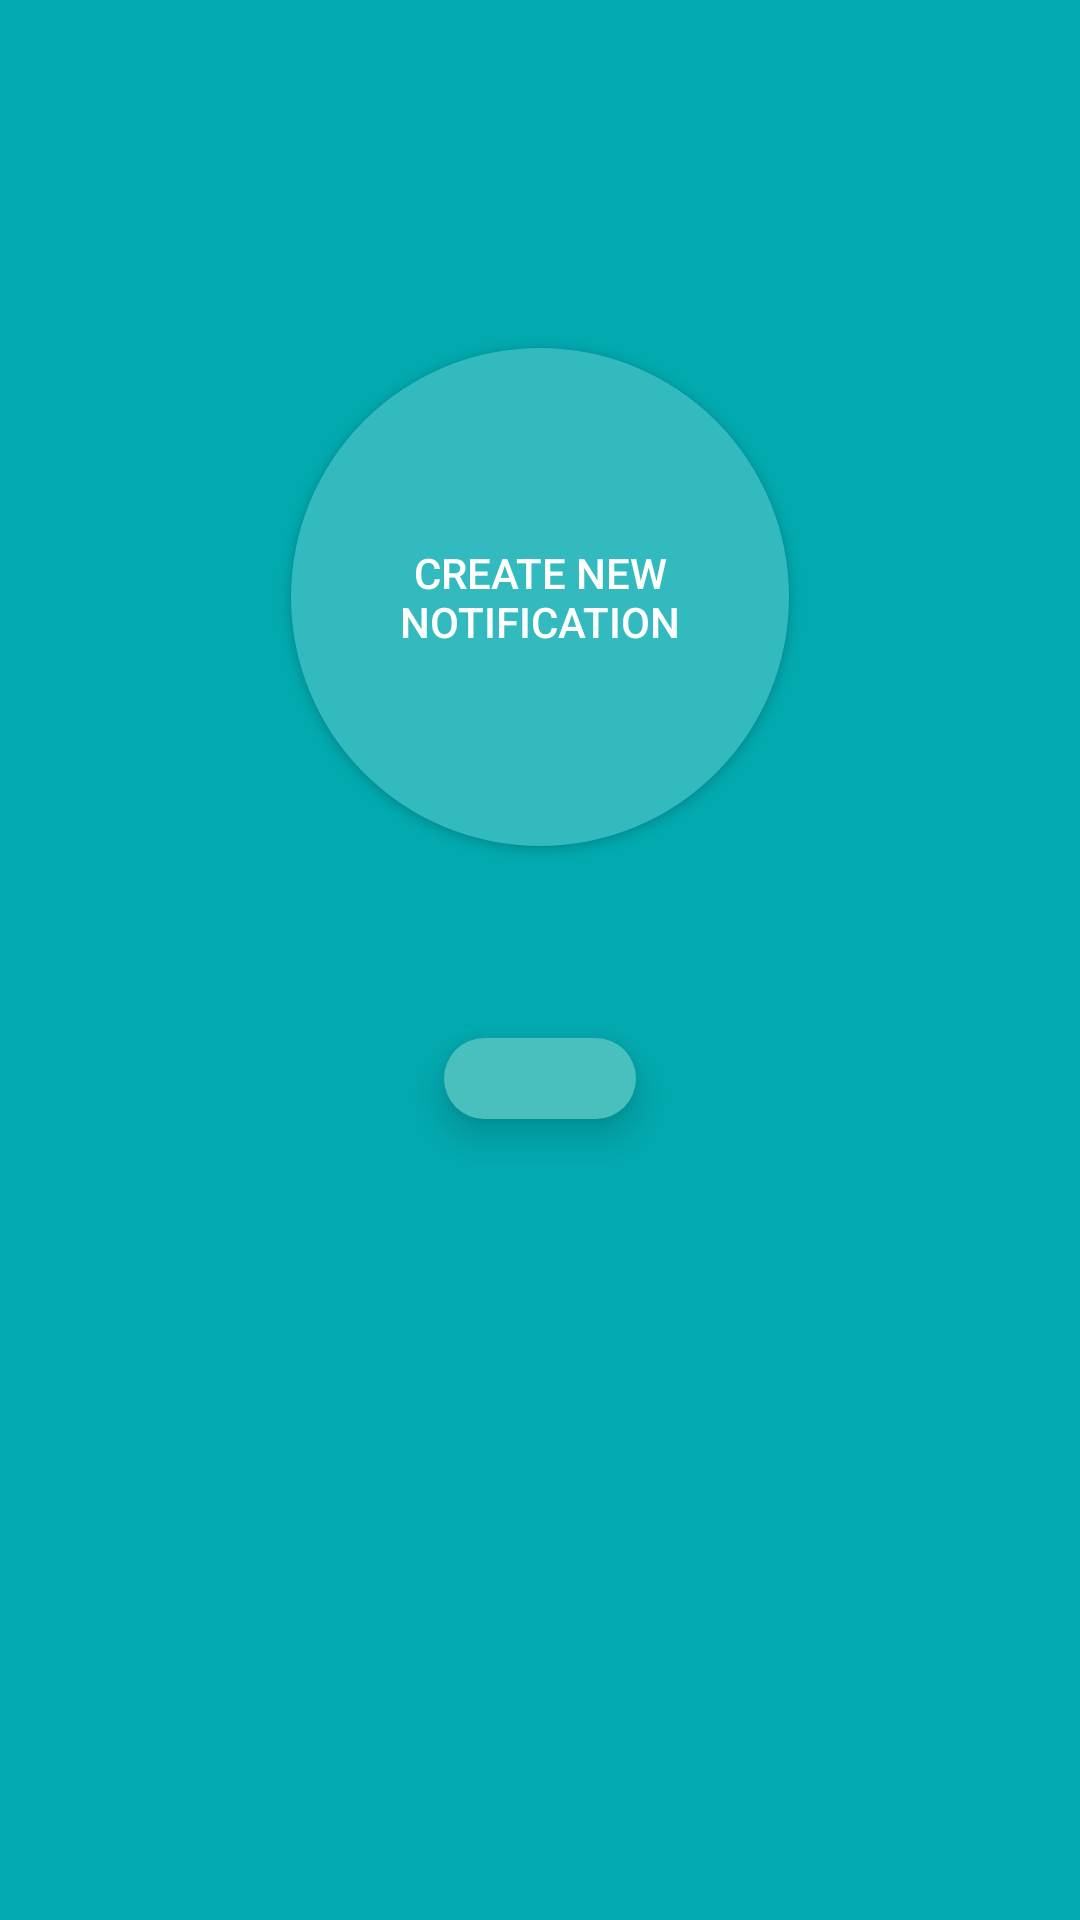

Here is an Android app screen rendered from its layout file. Give the layout XML and the strings, colors and styles it references.
<!-- AndroidManifest.xml: application theme Theme.Pecodetest -->
<!-- res/layout/fragment_main.xml -->
<?xml version="1.0" encoding="utf-8"?>
<androidx.constraintlayout.widget.ConstraintLayout xmlns:android="http://schemas.android.com/apk/res/android"
    xmlns:app="http://schemas.android.com/apk/res-auto"
    xmlns:tools="http://schemas.android.com/tools"
    android:id="@+id/frameLayout2"
    android:layout_width="match_parent"
    android:layout_height="match_parent"
    android:background="@color/special_blue_dark"
    tools:context=".MainFragment">

    <Button
        android:id="@+id/create_notification_button"
        android:layout_width="166dp"
        android:layout_height="166dp"
        android:layout_marginTop="116dp"
        android:background="@drawable/blue_circle_bg"
        android:elevation="8dp"
        android:text="Create new notification"
        android:textColor="@color/white"
        app:layout_constraintEnd_toEndOf="parent"
        app:layout_constraintStart_toStartOf="parent"
        app:layout_constraintTop_toTopOf="parent" />

    <TextView
        android:id="@+id/fragment_number_text"
        android:layout_width="64dp"
        android:layout_height="wrap_content"
        android:layout_marginTop="64dp"
        android:background="@drawable/text_bg"
        android:elevation="8dp"
        android:gravity="center"
        android:textColor="@color/white"
        android:textSize="20sp"
        app:layout_constraintEnd_toEndOf="parent"
        app:layout_constraintStart_toStartOf="parent"
        app:layout_constraintTop_toBottomOf="@+id/create_notification_button" />
</androidx.constraintlayout.widget.ConstraintLayout>
<!-- resources referenced by this layout -->
<resources>
  <color name="special_blue_dark">#02AAB0</color>
  <color name="white">#FFFFFFFF</color>
  <!-- drawable blue_circle_bg (drawable) -->
  <?xml version="1.0" encoding="utf-8"?>
  <shape xmlns:android="http://schemas.android.com/apk/res/android" android:shape="oval">
      <solid android:color="@color/special_blue"/>
      <size android:width="166dp" android:height="166dp"/>
  </shape>
  <!-- drawable text_bg (drawable) -->
  <?xml version="1.0" encoding="utf-8"?>
  <shape xmlns:android="http://schemas.android.com/apk/res/android" android:shape="rectangle">
      <solid android:color="@color/special_blue_text_bg"/>
      <corners android:radius="28dp"/>
  
  </shape>
  <style name="Theme.Pecodetest" parent="Theme.MaterialComponents.DayNight.DarkActionBar">
          
          <item name="colorPrimary">@color/special_blue</item>
          <item name="colorPrimaryVariant">@color/special_blue</item>
          <item name="colorOnPrimary">@color/white</item>
          
          <item name="colorSecondary">@color/teal_200</item>
          <item name="colorSecondaryVariant">@color/teal_700</item>
          <item name="colorOnSecondary">@color/black</item>
          
          <item name="android:statusBarColor" tools:targetApi="l">?attr/colorPrimaryVariant</item>
          
      </style>
  <color name="special_blue">#33BABF</color>
  <color name="special_blue_text_bg">#49C0BD</color>
  <color name="teal_200">#FF03DAC5</color>
  <color name="teal_700">#FF018786</color>
  <color name="black">#FF000000</color>
</resources>
